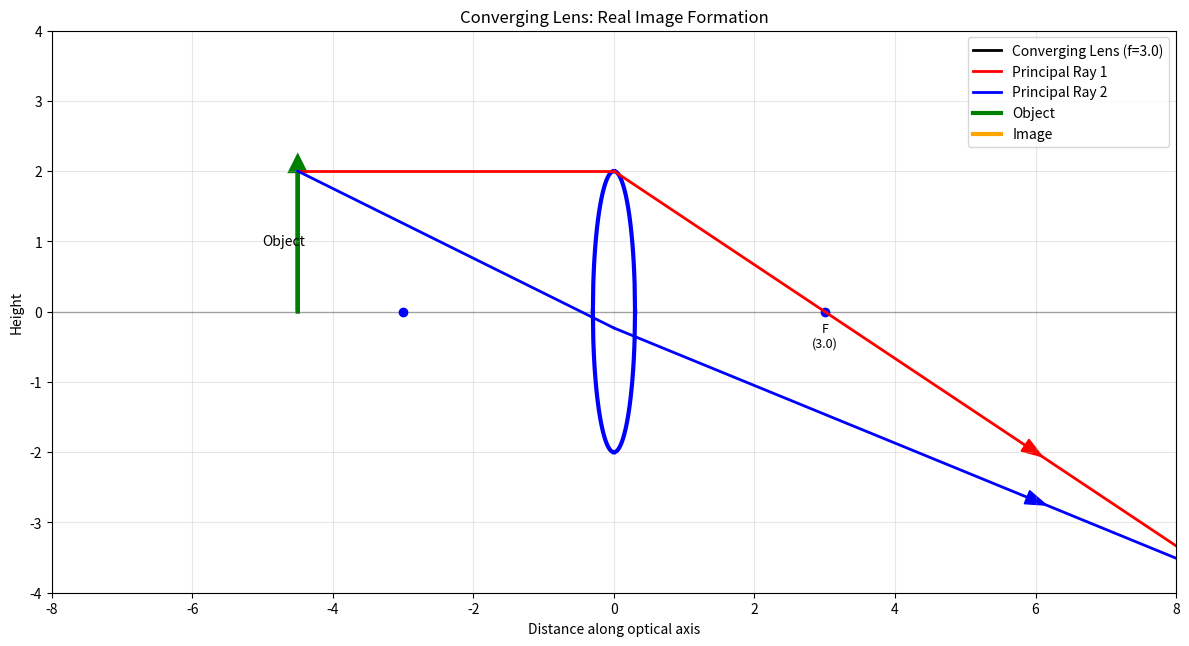
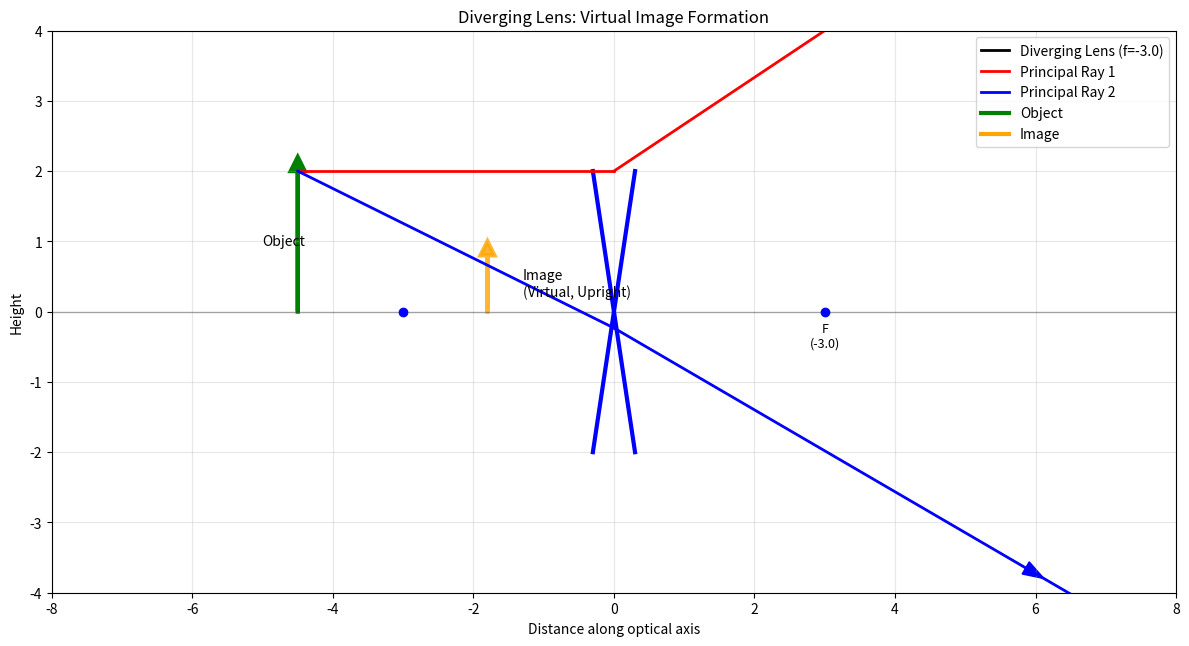
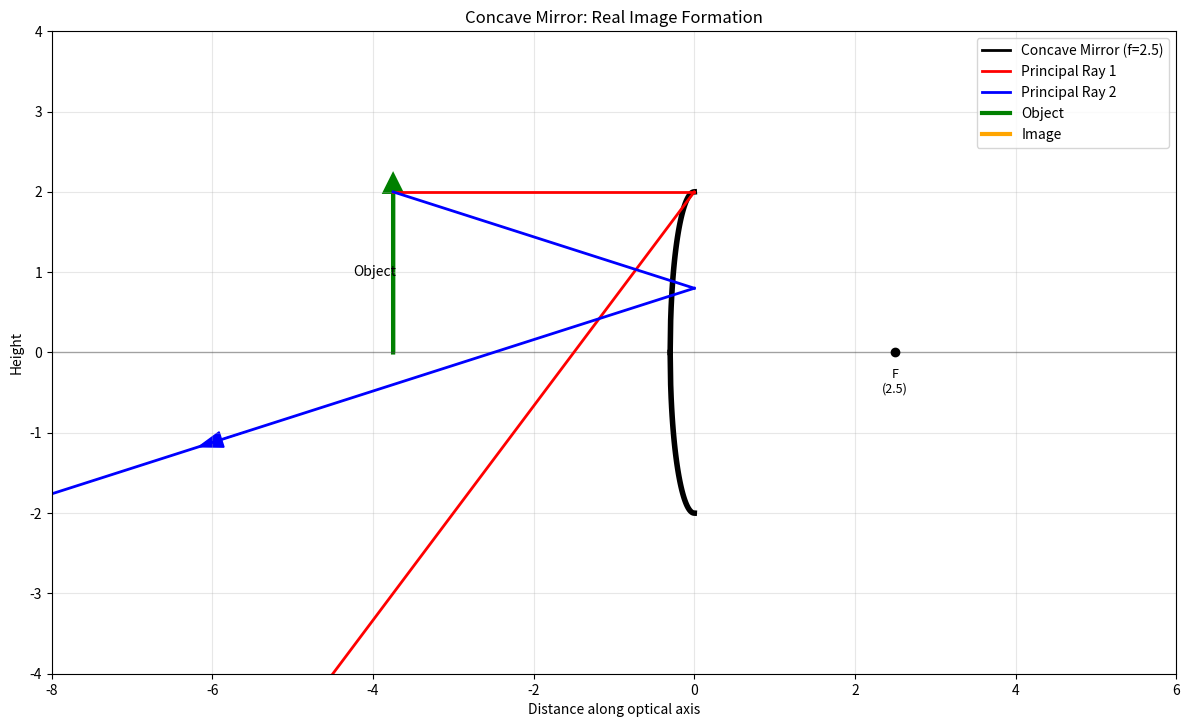
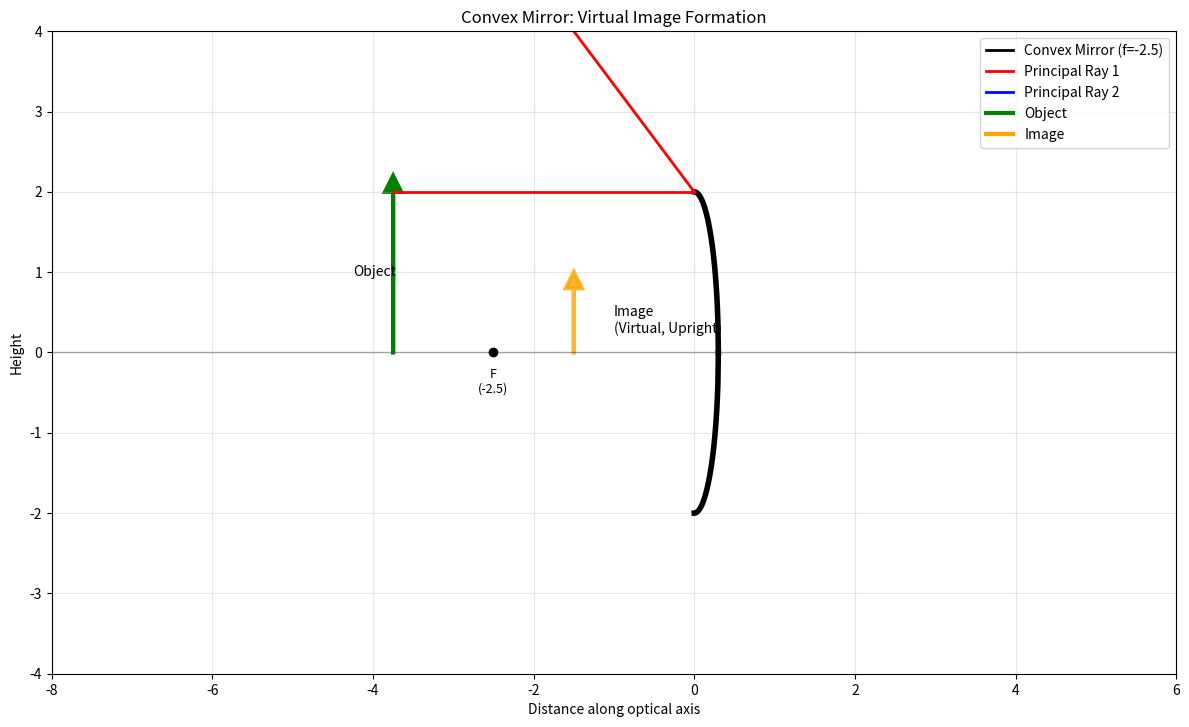

Source code (Python) for these figures, in order:
#!/usr/bin/env python3
"""
Geometric Optics: Mirrors and Lenses
====================================

This module demonstrates the behavior of mirrors and lenses in geometric optics:
- Plane mirrors
- Spherical mirrors (concave and convex)
- Thin lenses (converging and diverging)
- Lens equation and mirror equation
- Image formation and magnification
- Ray diagrams for mirrors and lenses

Author: Physics Education Project
Date: October 2025
"""

import numpy as np
import matplotlib
# Set backend for GUI display
try:
    matplotlib.use('TkAgg')
except ImportError:
    matplotlib.use('Agg')
    print("⚠️  Using Agg backend - plots will be saved but not displayed")
import matplotlib.pyplot as plt
from typing import Tuple, List, Optional, Union
import math


class OpticalElement:
    """Base class for optical elements (mirrors and lenses)."""
    
    def __init__(self, x_position: float, focal_length: float, aperture: float, 
                 name: str = "Optical Element"):
        self.x_position = x_position  # Position along optical axis
        self.focal_length = focal_length  # Focal length (positive for converging, negative for diverging)
        self.aperture = aperture  # Height of the element
        self.name = name
    
    @property
    def is_converging(self) -> bool:
        """Check if the element is converging (positive focal length)."""
        return self.focal_length > 0
    
    @property
    def power(self) -> float:
        """Optical power in diopters (1/focal_length in meters)."""
        return 1.0 / self.focal_length if self.focal_length != 0 else float('inf')


class Mirror(OpticalElement):
    """Represents a mirror (plane or spherical)."""
    
    def __init__(self, x_position: float, focal_length: float, aperture: float, 
                 name: str = "Optical Element", radius_of_curvature: float = float('inf')):
        super().__init__(x_position, focal_length, aperture, name)
        self.radius_of_curvature = radius_of_curvature  # R = 2f for spherical mirrors
        
        # Update focal length if radius is specified
        if self.radius_of_curvature != float('inf'):
            # For spherical mirrors: f = R/2
            self.focal_length = self.radius_of_curvature / 2
    
    @property
    def mirror_type(self) -> str:
        """Determine mirror type based on focal length."""
        if abs(self.focal_length) == float('inf'):
            return "plane"
        elif self.focal_length > 0:
            return "concave"
        else:
            return "convex"


class Lens(OpticalElement):
    """Represents a thin lens (converging or diverging)."""
    
    def __init__(self, x_position: float, focal_length: float, aperture: float, 
                 name: str = "Optical Element", refractive_index: float = 1.5):
        super().__init__(x_position, focal_length, aperture, name)
        self.refractive_index = refractive_index  # Typical glass
    
    @property
    def lens_type(self) -> str:
        """Determine lens type based on focal length."""
        if self.focal_length > 0:
            return "converging"
        else:
            return "diverging"


class LightRay:
    """Represents a light ray for ray tracing."""
    
    def __init__(self, x: float, y: float, direction_x: float, direction_y: float,
                 intensity: float = 1.0, color: str = 'red'):
        self.x = x  # Starting x position
        self.y = y  # Starting y position
        self.direction_x = direction_x  # Direction cosine in x
        self.direction_y = direction_y  # Direction cosine in y
        self.intensity = intensity
        self.color = color
    
    def propagate(self, distance: float) -> 'LightRay':
        """Propagate ray by a given distance."""
        new_x = self.x + distance * self.direction_x
        new_y = self.y + distance * self.direction_y
        return LightRay(new_x, new_y, self.direction_x, self.direction_y, 
                       self.intensity, self.color)


class GeometricOpticsSystem:
    """Main class for analyzing mirrors and lenses."""
    
    def __init__(self):
        self.elements: List[OpticalElement] = []
        self.rays: List[LightRay] = []
    
    def add_element(self, element: OpticalElement):
        """Add an optical element to the system."""
        self.elements.append(element)
    
    def lens_equation(self, focal_length: float, object_distance: float) -> Tuple[float, float]:
        """
        Apply thin lens equation: 1/f = 1/do + 1/di
        
        Args:
            focal_length: Focal length of lens
            object_distance: Distance from object to lens (positive)
            
        Returns:
            Tuple of (image_distance, magnification)
        """
        if object_distance == 0:
            return float('inf'), float('inf')
        
        # Lens equation: 1/f = 1/do + 1/di → di = (do * f) / (do - f)
        if abs(object_distance - focal_length) < 1e-10:
            return float('inf'), float('inf')  # Object at focal point
        
        image_distance = (object_distance * focal_length) / (object_distance - focal_length)
        magnification = -image_distance / object_distance
        
        return image_distance, magnification
    
    def mirror_equation(self, focal_length: float, object_distance: float) -> Tuple[float, float]:
        """
        Apply mirror equation: 1/f = 1/do + 1/di
        Same as lens equation but with different sign conventions.
        """
        return self.lens_equation(focal_length, object_distance)
    
    def trace_ray_through_lens(self, ray: LightRay, lens: Lens) -> List[LightRay]:
        """
        Trace a ray through a thin lens using ray tracing rules.
        
        Args:
            ray: Incident ray
            lens: Lens to trace through
            
        Returns:
            List containing the refracted ray
        """
        # Calculate intersection with lens
        if abs(ray.direction_x) < 1e-10:
            return []  # Ray parallel to optical axis
        
        t = (lens.x_position - ray.x) / ray.direction_x
        if t < 0:
            return []  # Ray moving away from lens
        
        # Intersection point
        intersection_y = ray.y + t * ray.direction_y
        
        # Apply thin lens ray tracing rules
        if abs(intersection_y) > lens.aperture / 2:
            return []  # Ray blocked by aperture
        
        # For thin lens, use ray tracing rules:
        # 1. Ray parallel to axis → passes through focal point
        # 2. Ray through optical center → continues straight
        # 3. Ray through focal point → emerges parallel to axis
        
        if abs(ray.direction_y) < 1e-6:  # Ray parallel to optical axis
            # Emerges toward focal point
            if lens.focal_length != 0:
                new_direction_y = -intersection_y / lens.focal_length
                new_direction_x = 1.0 / np.sqrt(1 + new_direction_y**2)
                new_direction_y = new_direction_y * new_direction_x
            else:
                new_direction_x, new_direction_y = ray.direction_x, ray.direction_y
        elif abs(intersection_y) < 1e-6:  # Ray through optical center
            # Continues straight
            new_direction_x, new_direction_y = ray.direction_x, ray.direction_y
        else:
            # General case: use lens equation approximation
            # For small angles: angle ≈ tan(angle) ≈ y/f
            if lens.focal_length != 0:
                deflection = -intersection_y / lens.focal_length
                new_direction_y = ray.direction_y + deflection
                # Normalize direction vector
                norm = np.sqrt(ray.direction_x**2 + new_direction_y**2)
                new_direction_x = ray.direction_x / norm
                new_direction_y = new_direction_y / norm
            else:
                new_direction_x, new_direction_y = ray.direction_x, ray.direction_y
        
        # Create refracted ray
        refracted_ray = LightRay(
            x=lens.x_position,
            y=intersection_y,
            direction_x=new_direction_x,
            direction_y=new_direction_y,
            intensity=ray.intensity * 0.95,  # Small loss due to reflection
            color=ray.color
        )
        
        return [refracted_ray]
    
    def trace_ray_through_mirror(self, ray: LightRay, mirror: Mirror) -> List[LightRay]:
        """
        Trace a ray reflecting from a mirror.
        
        Args:
            ray: Incident ray
            mirror: Mirror to reflect from
            
        Returns:
            List containing the reflected ray
        """
        # Calculate intersection with mirror
        if abs(ray.direction_x) < 1e-10:
            return []
        
        t = (mirror.x_position - ray.x) / ray.direction_x
        if t < 0:
            return []
        
        intersection_y = ray.y + t * ray.direction_y
        
        if abs(intersection_y) > mirror.aperture / 2:
            return []  # Ray blocked by aperture
        
        # Apply mirror reflection rules
        if mirror.mirror_type == "plane":
            # Plane mirror: simple reflection
            new_direction_x = -ray.direction_x
            new_direction_y = ray.direction_y
        else:
            # Spherical mirror: use focal point
            if abs(ray.direction_y) < 1e-6:  # Ray parallel to axis
                if mirror.focal_length != 0:
                    # Reflects toward/away from focal point
                    focal_y_offset = intersection_y
                    focal_distance = abs(mirror.focal_length - 0)  # Distance to focal point
                    if focal_distance > 0:
                        new_direction_y = -focal_y_offset / abs(mirror.focal_length) * np.sign(mirror.focal_length)
                        new_direction_x = -np.sqrt(1 - new_direction_y**2) * np.sign(ray.direction_x)
                    else:
                        new_direction_x = -ray.direction_x
                        new_direction_y = ray.direction_y
                else:
                    new_direction_x = -ray.direction_x
                    new_direction_y = ray.direction_y
            else:
                # Simple reflection for now (can be improved)
                new_direction_x = -ray.direction_x
                new_direction_y = ray.direction_y
        
        reflected_ray = LightRay(
            x=mirror.x_position,
            y=intersection_y,
            direction_x=new_direction_x,
            direction_y=new_direction_y,
            intensity=ray.intensity * 0.9,  # Loss due to absorption
            color=ray.color
        )
        
        return [reflected_ray]
    
    def plot_optical_system(self, x_range: Tuple[float, float] = (-10, 10),
                           y_range: Tuple[float, float] = (-5, 5),
                           object_height: float = 2.0,
                           object_distance: float = 6.0):
        """
        Plot the optical system with elements, object, and ray traces.
        
        Args:
            x_range: Range for x-axis plotting
            y_range: Range for y-axis plotting
            object_height: Height of the object
            object_distance: Distance of object from first element
        """
        fig, ax = plt.subplots(figsize=(12, 8))
        
        # Draw optical axis
        ax.axhline(y=0, color='black', linestyle='-', linewidth=1, alpha=0.3)
        
        # Draw optical elements
        for element in self.elements:
            if isinstance(element, Lens):
                self._draw_lens(ax, element)
            elif isinstance(element, Mirror):
                self._draw_mirror(ax, element)
        
        # Draw object
        if self.elements:
            object_x = self.elements[0].x_position - object_distance
            ax.arrow(object_x, 0, 0, object_height, head_width=0.2, head_length=0.2,
                    fc='green', ec='green', linewidth=3)
            ax.text(object_x - 0.5, object_height/2, 'Object', fontsize=10,
                   verticalalignment='center')
        
        # Trace principal rays
        if self.elements and len(self.elements) == 1:
            element = self.elements[0]
            object_x = element.x_position - object_distance
            
            # Ray 1: Parallel to axis
            ray1 = LightRay(object_x, object_height, 1.0, 0.0, color='red')
            self._trace_and_plot_ray(ax, ray1, x_range)
            
            # Ray 2: Through optical center (lens) or toward focal point (mirror)
            if isinstance(element, Lens):
                # Ray through center
                direction_y = -object_height / object_distance
                direction_x = np.sqrt(1 - direction_y**2)
                ray2 = LightRay(object_x, object_height, direction_x, direction_y, color='blue')
            else:  # Mirror
                # Ray toward focal point
                focal_x = element.x_position + element.focal_length
                direction_x = focal_x - object_x
                direction_y = -object_height
                norm = np.sqrt(direction_x**2 + direction_y**2)
                ray2 = LightRay(object_x, object_height, direction_x/norm, direction_y/norm, color='blue')
            
            self._trace_and_plot_ray(ax, ray2, x_range)
            
            # Calculate and draw image
            di, mag = (self.lens_equation if isinstance(element, Lens) 
                      else self.mirror_equation)(element.focal_length, object_distance)
            
            if abs(di) != float('inf'):
                image_x = element.x_position + di
                image_height = mag * object_height
                
                if x_range[0] <= image_x <= x_range[1]:
                    ax.arrow(image_x, 0, 0, image_height, head_width=0.2, head_length=0.2,
                            fc='orange', ec='orange', linewidth=3, alpha=0.8)
                    
                    image_type = "Real" if di > 0 else "Virtual"
                    orientation = "Inverted" if mag < 0 else "Upright"
                    ax.text(image_x + 0.5, image_height/2, f'Image\n({image_type}, {orientation})',
                           fontsize=10, verticalalignment='center')
        
        # Format plot
        ax.set_xlim(x_range)
        ax.set_ylim(y_range)
        ax.set_xlabel('Distance along optical axis')
        ax.set_ylabel('Height')
        ax.set_title('Geometric Optics: Mirrors and Lenses')
        ax.grid(True, alpha=0.3)
        ax.set_aspect('equal')
        
        # Legend
        legend_elements = []
        if self.elements:
            element = self.elements[0]
            element_name = f"{element.lens_type.title()} Lens" if isinstance(element, Lens) else f"{element.mirror_type.title()} Mirror"
            legend_elements.append(plt.Line2D([0], [0], color='black', linewidth=2, label=f'{element_name} (f={element.focal_length:.1f})'))
        
        legend_elements.extend([
            plt.Line2D([0], [0], color='red', linewidth=2, label='Principal Ray 1'),
            plt.Line2D([0], [0], color='blue', linewidth=2, label='Principal Ray 2'),
            plt.Line2D([0], [0], color='green', linewidth=3, label='Object'),
            plt.Line2D([0], [0], color='orange', linewidth=3, label='Image')
        ])
        
        ax.legend(handles=legend_elements, loc='upper right')
        
        plt.tight_layout()
        return fig, ax
    
    def _draw_lens(self, ax, lens: Lens):
        """Draw a lens on the plot."""
        x = lens.x_position
        h = lens.aperture / 2
        
        if lens.is_converging:
            # Converging lens (biconvex shape)
            lens_curve = 0.3
            left_curve_x = np.linspace(x - lens_curve, x, 50)
            left_curve_y_top = h * np.sqrt(1 - ((left_curve_x - x) / lens_curve)**2)
            left_curve_y_bottom = -left_curve_y_top
            
            right_curve_x = np.linspace(x, x + lens_curve, 50)
            right_curve_y_top = h * np.sqrt(1 - ((right_curve_x - x) / lens_curve)**2)
            right_curve_y_bottom = -right_curve_y_top
            
            ax.plot(left_curve_x, left_curve_y_top, 'b-', linewidth=3)
            ax.plot(left_curve_x, left_curve_y_bottom, 'b-', linewidth=3)
            ax.plot(right_curve_x, right_curve_y_top, 'b-', linewidth=3)
            ax.plot(right_curve_x, right_curve_y_bottom, 'b-', linewidth=3)
        else:
            # Diverging lens (biconcave shape)
            lens_curve = 0.3
            ax.plot([x - lens_curve, x, x + lens_curve], [h, 0, h], 'b-', linewidth=3)
            ax.plot([x - lens_curve, x, x + lens_curve], [-h, 0, -h], 'b-', linewidth=3)
        
        # Draw focal points
        if abs(lens.focal_length) != float('inf'):
            ax.plot(x - abs(lens.focal_length), 0, 'bo', markersize=6)
            ax.plot(x + abs(lens.focal_length), 0, 'bo', markersize=6)
            ax.text(x + abs(lens.focal_length), -0.5, f'F\n({lens.focal_length:.1f})', 
                   fontsize=9, ha='center')
    
    def _draw_mirror(self, ax, mirror: Mirror):
        """Draw a mirror on the plot."""
        x = mirror.x_position
        h = mirror.aperture / 2
        
        if mirror.mirror_type == "plane":
            # Plane mirror
            ax.plot([x, x], [-h, h], 'k-', linewidth=4)
            # Add hatching to show reflecting surface
            for i in range(int(h * 4)):
                y = -h + i * 0.5
                if abs(y) <= h:
                    ax.plot([x, x + 0.2], [y, y + 0.2], 'k-', linewidth=1)
        elif mirror.mirror_type == "concave":
            # Concave mirror (curved inward)
            curve_x = np.linspace(x - 0.3, x, 50)
            curve_y_top = h * np.sqrt(1 - ((curve_x - x) / 0.3)**2)
            curve_y_bottom = -curve_y_top
            ax.plot(curve_x, curve_y_top, 'k-', linewidth=4)
            ax.plot(curve_x, curve_y_bottom, 'k-', linewidth=4)
        else:  # convex
            # Convex mirror (curved outward)
            curve_x = np.linspace(x, x + 0.3, 50)
            curve_y_top = h * np.sqrt(1 - ((curve_x - x) / 0.3)**2)
            curve_y_bottom = -curve_y_top
            ax.plot(curve_x, curve_y_top, 'k-', linewidth=4)
            ax.plot(curve_x, curve_y_bottom, 'k-', linewidth=4)
        
        # Draw focal point
        if abs(mirror.focal_length) != float('inf'):
            ax.plot(x + mirror.focal_length, 0, 'ko', markersize=6)
            ax.text(x + mirror.focal_length, -0.5, f'F\n({mirror.focal_length:.1f})', 
                   fontsize=9, ha='center')
    
    def _trace_and_plot_ray(self, ax, ray: LightRay, x_range: Tuple[float, float]):
        """Trace a ray through the system and plot it."""
        current_ray = ray
        ray_segments = [(ray.x, ray.y)]
        
        for element in self.elements:
            if isinstance(element, Lens):
                traced_rays = self.trace_ray_through_lens(current_ray, element)
            else:  # Mirror
                traced_rays = self.trace_ray_through_mirror(current_ray, element)
            
            if traced_rays:
                next_ray = traced_rays[0]
                ray_segments.append((element.x_position, next_ray.y))
                current_ray = next_ray
            else:
                break
        
        # Extend ray to plot boundaries
        if len(ray_segments) >= 2:
            last_x, last_y = ray_segments[-1]
            # Extend the final ray segment
            if abs(current_ray.direction_x) > 1e-10:
                if current_ray.direction_x > 0:
                    final_x = x_range[1]
                else:
                    final_x = x_range[0]
                final_y = last_y + (final_x - last_x) * current_ray.direction_y / current_ray.direction_x
                ray_segments.append((final_x, final_y))
        
        # Plot ray segments
        for i in range(len(ray_segments) - 1):
            x1, y1 = ray_segments[i]
            x2, y2 = ray_segments[i + 1]
            ax.plot([x1, x2], [y1, y2], color=ray.color, linewidth=2)
            
            # Add arrowhead
            if i == len(ray_segments) - 2:  # Last segment
                dx, dy = x2 - x1, y2 - y1
                length = np.sqrt(dx**2 + dy**2)
                if length > 0:
                    dx, dy = dx / length, dy / length
                    ax.arrow(x1 + 0.7 * (x2 - x1), y1 + 0.7 * (y2 - y1), 
                            0.3 * dx, 0.3 * dy, head_width=0.2, head_length=0.3,
                            fc=ray.color, ec=ray.color)


def demonstrate_lenses():
    """Demonstrate different types of lenses."""
    print("🔍 Lens Optics Demonstration")
    print("=" * 35)
    
    # Converging lens
    print("\n📐 Converging Lens (f = +3.0)")
    system1 = GeometricOpticsSystem()
    converging_lens = Lens(x_position=0, focal_length=3.0, aperture=4.0, name="Converging Lens")
    system1.add_element(converging_lens)
    
    # Test different object distances
    object_distances = [6.0, 4.5, 3.0, 2.0, 1.5]
    
    print(f"{'Object Dist':<12}{'Image Dist':<12}{'Magnification':<14}{'Image Type'}")
    print("-" * 55)
    
    for do in object_distances:
        di, mag = system1.lens_equation(converging_lens.focal_length, do)
        
        if abs(di) == float('inf'):
            image_type = "At infinity"
            print(f"{do:<12.1f}{'∞':<12}{'∞':<14}{image_type}")
        else:
            image_type = "Real, inverted" if di > 0 and mag < 0 else "Virtual, upright"
            print(f"{do:<12.1f}{di:<12.1f}{mag:<14.2f}{image_type}")
    
    # Create visualization for converging lens
    fig1, ax1 = system1.plot_optical_system(x_range=(-8, 8), y_range=(-4, 4), 
                                           object_distance=4.5, object_height=2.0)
    ax1.set_title("Converging Lens: Real Image Formation")
    plt.show()
    
    # Diverging lens
    print(f"\n📐 Diverging Lens (f = -3.0)")
    system2 = GeometricOpticsSystem()
    diverging_lens = Lens(x_position=0, focal_length=-3.0, aperture=4.0, name="Diverging Lens")
    system2.add_element(diverging_lens)
    
    print(f"{'Object Dist':<12}{'Image Dist':<12}{'Magnification':<14}{'Image Type'}")
    print("-" * 55)
    
    for do in object_distances:
        di, mag = system2.lens_equation(diverging_lens.focal_length, do)
        image_type = "Virtual, upright"
        print(f"{do:<12.1f}{di:<12.1f}{mag:<14.2f}{image_type}")
    
    # Create visualization for diverging lens
    fig2, ax2 = system2.plot_optical_system(x_range=(-8, 8), y_range=(-4, 4), 
                                           object_distance=4.5, object_height=2.0)
    ax2.set_title("Diverging Lens: Virtual Image Formation")
    plt.show()


def demonstrate_mirrors():
    """Demonstrate different types of mirrors."""
    print("\n🪞 Mirror Optics Demonstration")
    print("=" * 35)
    
    # Concave mirror
    print("\n📐 Concave Mirror (f = +2.5)")
    system1 = GeometricOpticsSystem()
    concave_mirror = Mirror(x_position=0, focal_length=2.5, aperture=4.0, name="Concave Mirror")
    system1.add_element(concave_mirror)
    
    object_distances = [5.0, 3.75, 2.5, 1.5, 1.0]
    
    print(f"{'Object Dist':<12}{'Image Dist':<12}{'Magnification':<14}{'Image Type'}")
    print("-" * 55)
    
    for do in object_distances:
        di, mag = system1.mirror_equation(concave_mirror.focal_length, do)
        
        if abs(di) == float('inf'):
            image_type = "At infinity"
            print(f"{do:<12.1f}{'∞':<12}{'∞':<14}{image_type}")
        elif di > 0:
            image_type = "Real, inverted" if mag < 0 else "Real, upright"
            print(f"{do:<12.1f}{di:<12.1f}{mag:<14.2f}{image_type}")
        else:
            image_type = "Virtual, upright"
            print(f"{do:<12.1f}{di:<12.1f}{mag:<14.2f}{image_type}")
    
    # Visualization for concave mirror
    fig1, ax1 = system1.plot_optical_system(x_range=(-8, 6), y_range=(-4, 4), 
                                           object_distance=3.75, object_height=2.0)
    ax1.set_title("Concave Mirror: Real Image Formation")
    plt.show()
    
    # Convex mirror
    print(f"\n📐 Convex Mirror (f = -2.5)")
    system2 = GeometricOpticsSystem()
    convex_mirror = Mirror(x_position=0, focal_length=-2.5, aperture=4.0, name="Convex Mirror")
    system2.add_element(convex_mirror)
    
    print(f"{'Object Dist':<12}{'Image Dist':<12}{'Magnification':<14}{'Image Type'}")
    print("-" * 55)
    
    for do in object_distances:
        di, mag = system2.mirror_equation(convex_mirror.focal_length, do)
        image_type = "Virtual, upright"
        print(f"{do:<12.1f}{di:<12.1f}{mag:<14.2f}{image_type}")
    
    # Visualization for convex mirror
    fig2, ax2 = system2.plot_optical_system(x_range=(-8, 6), y_range=(-4, 4), 
                                           object_distance=3.75, object_height=2.0)
    ax2.set_title("Convex Mirror: Virtual Image Formation")
    plt.show()


if __name__ == "__main__":
    print("🔍 Welcome to Mirrors and Lenses Explorer! 🔍")
    print("This script demonstrates image formation with mirrors and lenses.")
    print("\nPress Enter to start the demonstrations...")
    input()
    
    try:
        demonstrate_lenses()
        demonstrate_mirrors()
        
        print(f"\n" + "="*60)
        print("🎓 Summary of Key Concepts:")
        print("="*60)
        print("1. Thin Lens Equation: 1/f = 1/do + 1/di")
        print("2. Mirror Equation: 1/f = 1/do + 1/di (same form as lens equation)")
        print("3. Magnification: m = -di/do")
        print("4. Sign Conventions:")
        print("   • Focal length: positive for converging, negative for diverging")
        print("   • Object distance: always positive")
        print("   • Image distance: positive for real images, negative for virtual")
        print("5. Ray Tracing Rules:")
        print("   • Ray parallel to axis → through focal point")
        print("   • Ray through optical center → continues straight (lenses)")
        print("   • Ray through focal point → emerges parallel")
        
        print(f"\n💡 Applications:")
        print("• Camera lenses (converging lens systems)")
        print("• Telescope mirrors (large concave mirrors)")
        print("• Car mirrors (convex mirrors for wide field of view)")
        print("• Magnifying glasses (converging lenses)")
        print("• Corrective lenses (eyeglasses, contact lenses)")
        
    except KeyboardInterrupt:
        print("\n\nDemo interrupted by user.")
    except Exception as e:
        print(f"\n❌ Error during demonstration: {e}")
    
    print(f"\n✨ Thanks for exploring mirrors and lenses! ✨")